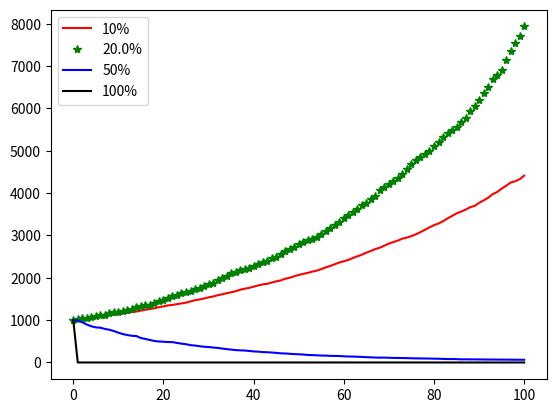

Reproduce this figure in Python.
import pandas as pd
import numpy as np
import random
import matplotlib.pyplot as plt

'''
用蒙特卡罗方法，验证凯利公式的计算得到资金比例是不是最佳的
'''

pwin = 0.6  # 胜率
b = 1  # 净赔率


# 凯利值
def kelly(pwin, b):
    '''
    参数
        pwin 胜率
        b    净赔率
    返回
        f    投注资金比例
    '''
    f = (b * pwin + pwin - 1) / b
    return f


# 游戏
def play_game(f, cash=100, m=100):
    global pwin, b

    res = [cash]
    for i in range(m):
        if random.random() <= pwin:
            res.append(res[-1] + int(f * res[-1]) * b)
        else:
            res.append(res[-1] - int(f * res[-1]))
    return res


# 蒙特卡罗方法重复玩游戏
def montecarlo(n=1000, f=0.15, cash=1000, m=100):
    res = []

    for i in range(n):
        res.append(play_game(f, cash, m))

    # return pd.DataFrame(res).sum(axis=0) / n   #【 数学期望】不平滑
    return np.exp(np.log(pd.DataFrame(res)).sum(axis=0) / n)  # 【几何期望】平滑


n = 1000  # 重复次数
cash = 1000  # 初始资金池
m = 100  # 期数

f = 0.1  # 资金比例 10%
res1 = montecarlo(n, f, cash, m)

fk = kelly(pwin, b)  # 资金比例 凯利值
res2 = montecarlo(n, fk, cash, m)

f = 0.5  # 资金比例 50%
res3 = montecarlo(n, f, cash, m)

f = 1.0  # 资金比例 100%
res4 = montecarlo(n, f, cash, m)

# 画个图看看
fig = plt.figure()
axes = fig.add_subplot(111)

axes.plot(res1, 'r-', label='10%')
axes.plot(res2, 'g*', label='{:.1%}'.format(fk))
axes.plot(res3, 'b-', label='50%')
axes.plot(res4, 'k-', label='100%')
plt.legend(loc=0)

plt.show()